Labelled photos from "satellite-image-classification", an image-classification folder in summer-xrx/satellite-image-classification. The possible labels are: beach, circular farmland, cloud, desert, forest, mountain, rectangular farmland, residential area, river, snow-covered mountain.

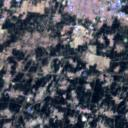
Label: residential area

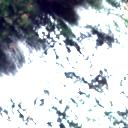
Label: cloud

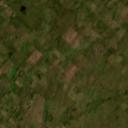
Label: rectangular farmland

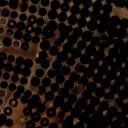
Label: circular farmland

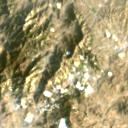
Label: mountain

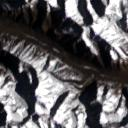
Label: snow-covered mountain
